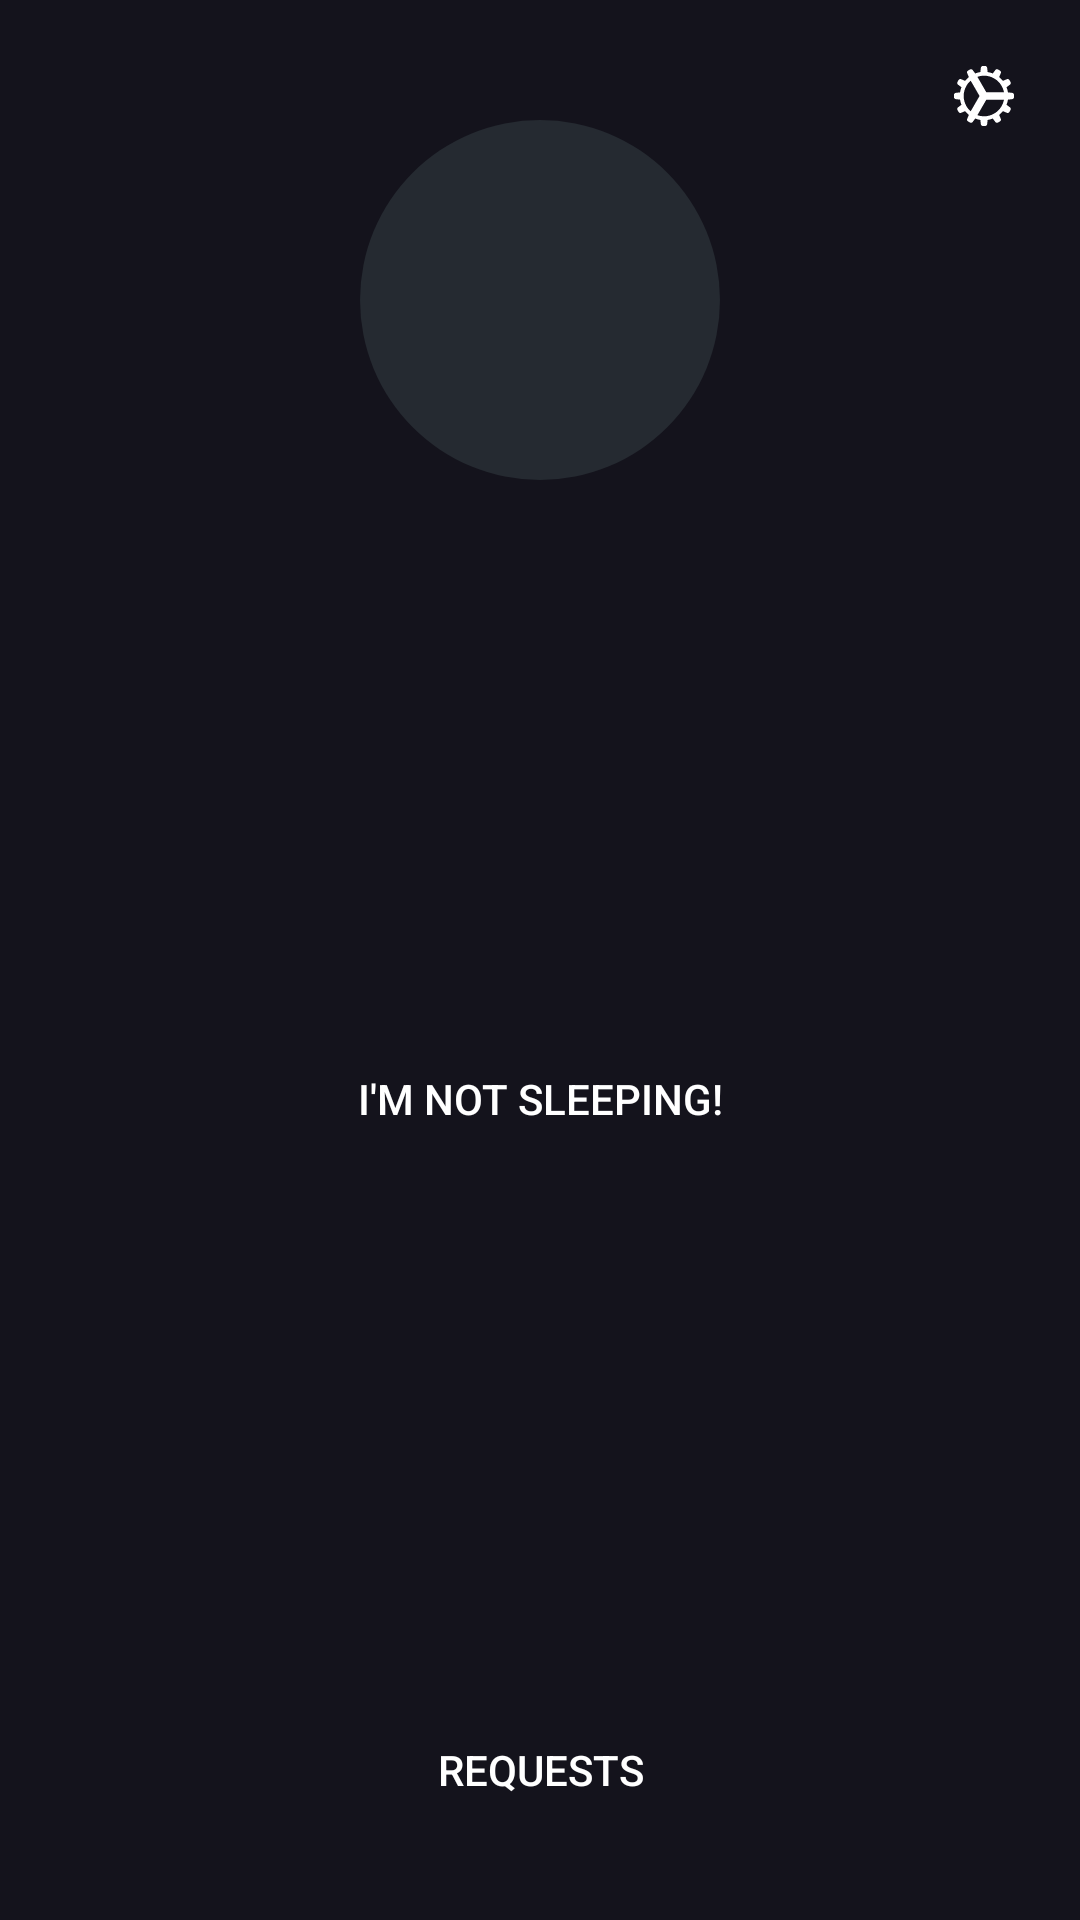

Layout XML and referenced resources for this Android screen:
<!-- AndroidManifest.xml: application theme AppTheme -->
<!-- res/layout/fragment_profile.xml -->
<?xml version="1.0" encoding="utf-8"?>
<androidx.constraintlayout.widget.ConstraintLayout xmlns:android="http://schemas.android.com/apk/res/android"
    xmlns:app="http://schemas.android.com/apk/res-auto"
    xmlns:tools="http://schemas.android.com/tools"
    android:layout_width="match_parent"
    android:layout_height="match_parent"
    tools:context=".ui.profile.ProfileFragment">

    <Button
        android:id="@+id/profile_requests"
        android:layout_width="110dp"
        android:layout_height="36dp"
        android:layout_marginBottom="32dp"
        android:layout_marginEnd="8dp"
        android:layout_marginStart="8dp"
        android:background="@drawable/ripple_accent"
        android:text="@string/requests"
        app:layout_constraintBottom_toBottomOf="parent"
        app:layout_constraintEnd_toEndOf="parent"
        app:layout_constraintStart_toStartOf="parent" />

    <ImageView
        android:id="@+id/profile_picture"
        android:layout_width="120dp"
        android:layout_height="120dp"
        android:layout_marginEnd="8dp"
        android:layout_marginStart="8dp"
        android:layout_marginTop="40dp"
        android:src="@drawable/placeholder_image"
        app:layout_constraintEnd_toEndOf="parent"
        app:layout_constraintStart_toStartOf="parent"
        app:layout_constraintTop_toTopOf="parent" />

    <Button
        android:id="@+id/profile_checkout"
        android:layout_width="150dp"
        android:layout_height="45dp"
        android:layout_marginEnd="8dp"
        android:layout_marginStart="8dp"
        android:background="@drawable/ripple_accent"
        android:text="@string/button_not_sleep"
        app:layout_constraintBottom_toTopOf="@+id/profile_requests"
        app:layout_constraintEnd_toEndOf="parent"
        app:layout_constraintStart_toStartOf="parent"
        app:layout_constraintTop_toBottomOf="@+id/profile_picture" />

    <ImageButton
        android:id="@+id/profile_settings"
        android:layout_width="48dp"
        android:layout_height="48dp"
        android:layout_marginEnd="8dp"
        android:layout_marginTop="8dp"
        android:background="@drawable/ripple_transparent"
        android:src="@drawable/ic_settings"
        app:layout_constraintEnd_toEndOf="parent"
        app:layout_constraintTop_toTopOf="parent" />
</androidx.constraintlayout.widget.ConstraintLayout>
<!-- resources referenced by this layout -->
<resources>
  <!-- drawable ic_settings: vector/xml drawable (drawable, 5597 chars, omitted) -->
  <!-- drawable placeholder_image (drawable) -->
  <?xml version="1.0" encoding="utf-8"?>
  <shape android:shape="rectangle" xmlns:android="http://schemas.android.com/apk/res/android">
      <solid android:color="@color/colorGrey"/>
      <corners android:radius="150.0dip" />
  </shape>
  <string name="button_not_sleep">I\'m not sleeping!</string>
  <string name="requests">Requests</string>
  <style name="AppTheme" parent="Theme.AppCompat.NoActionBar">
          <item name="colorPrimary">@color/colorPrimary</item>
          <item name="colorPrimaryDark">@color/colorPrimaryDark</item>
          <item name="colorAccent">@color/colorAccent</item>
          <item name="android:colorBackground">@color/colorPrimaryDark</item>
          <item name="android:navigationBarColor">@color/colorPrimary</item>
          <item name="droppyPopupStyle">@style/DropDownPopup</item>
          <item name="droppyMenuStyle">@style/DropDownMenu</item>
          <item name="droppyMenuItemStyle">@style/DropDownMenuItem</item>
          <item name="droppyMenuItemTitleStyle">@style/DropDownMenuItemTitle</item>
          <item name="droppyMenuItemIconStyle">@style/DropDownMenuItemItemIcon</item>
      </style>
  <color name="colorGrey">#252A31</color>
  <color name="colorPrimary">#14131C</color>
  <color name="colorPrimaryDark">#14131C</color>
  <color name="colorAccent">#5371CE</color>
  <style name="DropDownPopup" parent="Droppy.DroppyPopup">
          <item name="android:background">@drawable/dropdown_inset</item>
          <item name="android:elevation">4dp</item>
          <item name="android:layout_marginRight">10dp</item>
          <item name="android:adjustViewBounds">true</item>
          <item name="android:padding">15dp</item>
      </style>
  <style name="DropDownMenu" parent="Droppy.DroppyMenu">
          <item name="android:paddingTop">10dp</item>
          <item name="android:paddingBottom">10dp</item>
      </style>
  <style name="DropDownMenuItem" parent="Droppy.DroppyMenuItem">
          <item name="android:paddingTop">7dp</item>
          <item name="android:paddingBottom">7dp</item>
          <item name="android:paddingLeft">10dp</item>
          <item name="android:paddingRight">10dp</item>
          <item name="android:background">@drawable/ripple_transparent</item>
      </style>
  <style name="DropDownMenuItemTitle" parent="Droppy.DroppyMenuItemTitle">
          <item name="android:textSize">17sp</item>
          <item name="android:textColor">#DADADA</item>
          <item name="android:paddingRight">12dp</item>
      </style>
  <style name="DropDownMenuItemItemIcon" parent="Droppy.DroppyMenuItemIcon">
          <item name="android:paddingRight">6dp</item>
      </style>
  <!-- drawable dropdown_inset (drawable) -->
  <?xml version="1.0" encoding="utf-8"?>
  <inset xmlns:android="http://schemas.android.com/apk/res/android"
      android:drawable="@drawable/dropdown_background"
      android:insetTop="8dp"
      android:insetRight="7dp"
      android:insetLeft="7dp"
      android:insetBottom="8dp">
  </inset>
  <!-- drawable dropdown_background (drawable) -->
  <?xml version="1.0" encoding="utf-8"?>
  <shape android:shape="rectangle"
      xmlns:android="http://schemas.android.com/apk/res/android">
      <solid android:color="@color/colorPrimary" />
      <corners android:radius="12dp" />
  </shape>
</resources>
